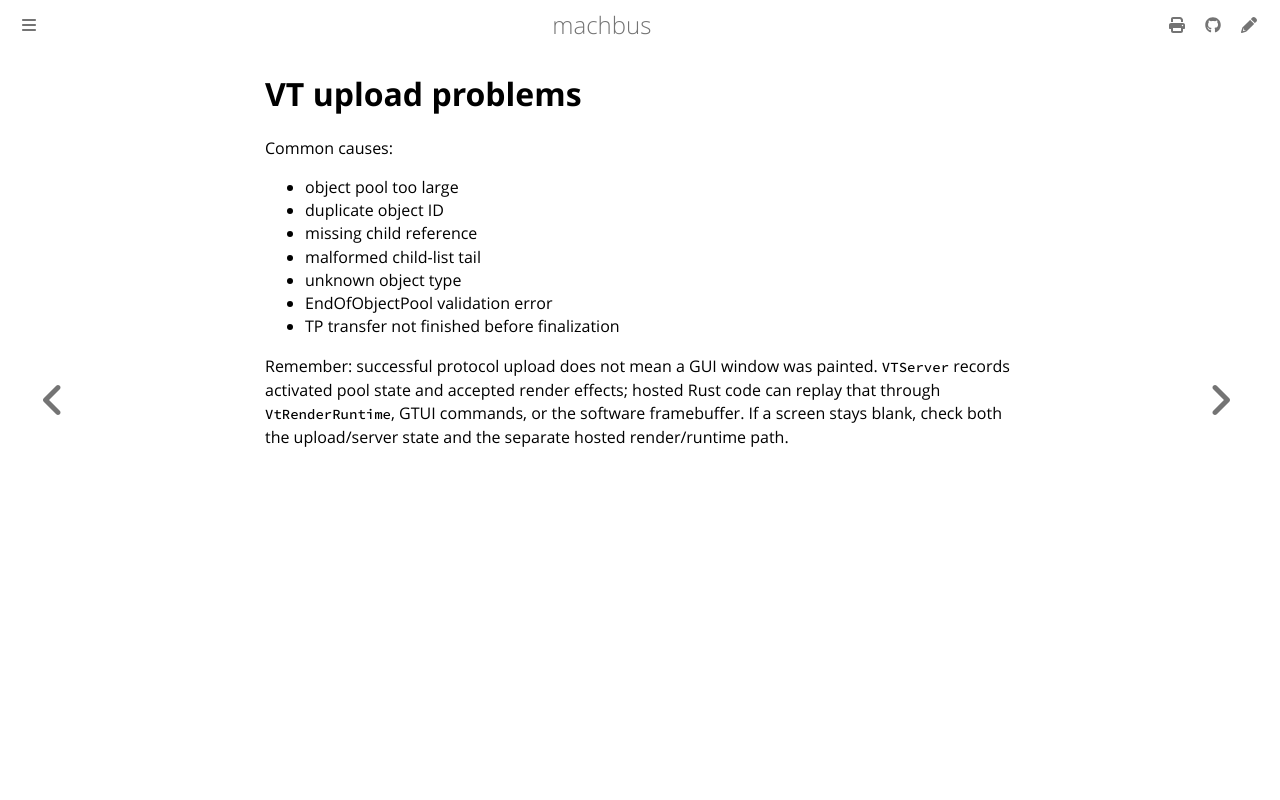

repository: robolibs/machbus · page: troubleshooting/vt-upload.html · generator: mdbook

# VT upload problems

Common causes:

- object pool too large
- duplicate object ID
- missing child reference
- malformed child-list tail
- unknown object type
- EndOfObjectPool validation error
- TP transfer not finished before finalization

Remember: successful protocol upload does not mean a GUI window was painted.
`VTServer` records activated pool state and accepted render effects; hosted Rust
code can replay that through `VtRenderRuntime`, GTUI commands, or the software
framebuffer. If a screen stays blank, check both the upload/server state and the
separate hosted render/runtime path.
